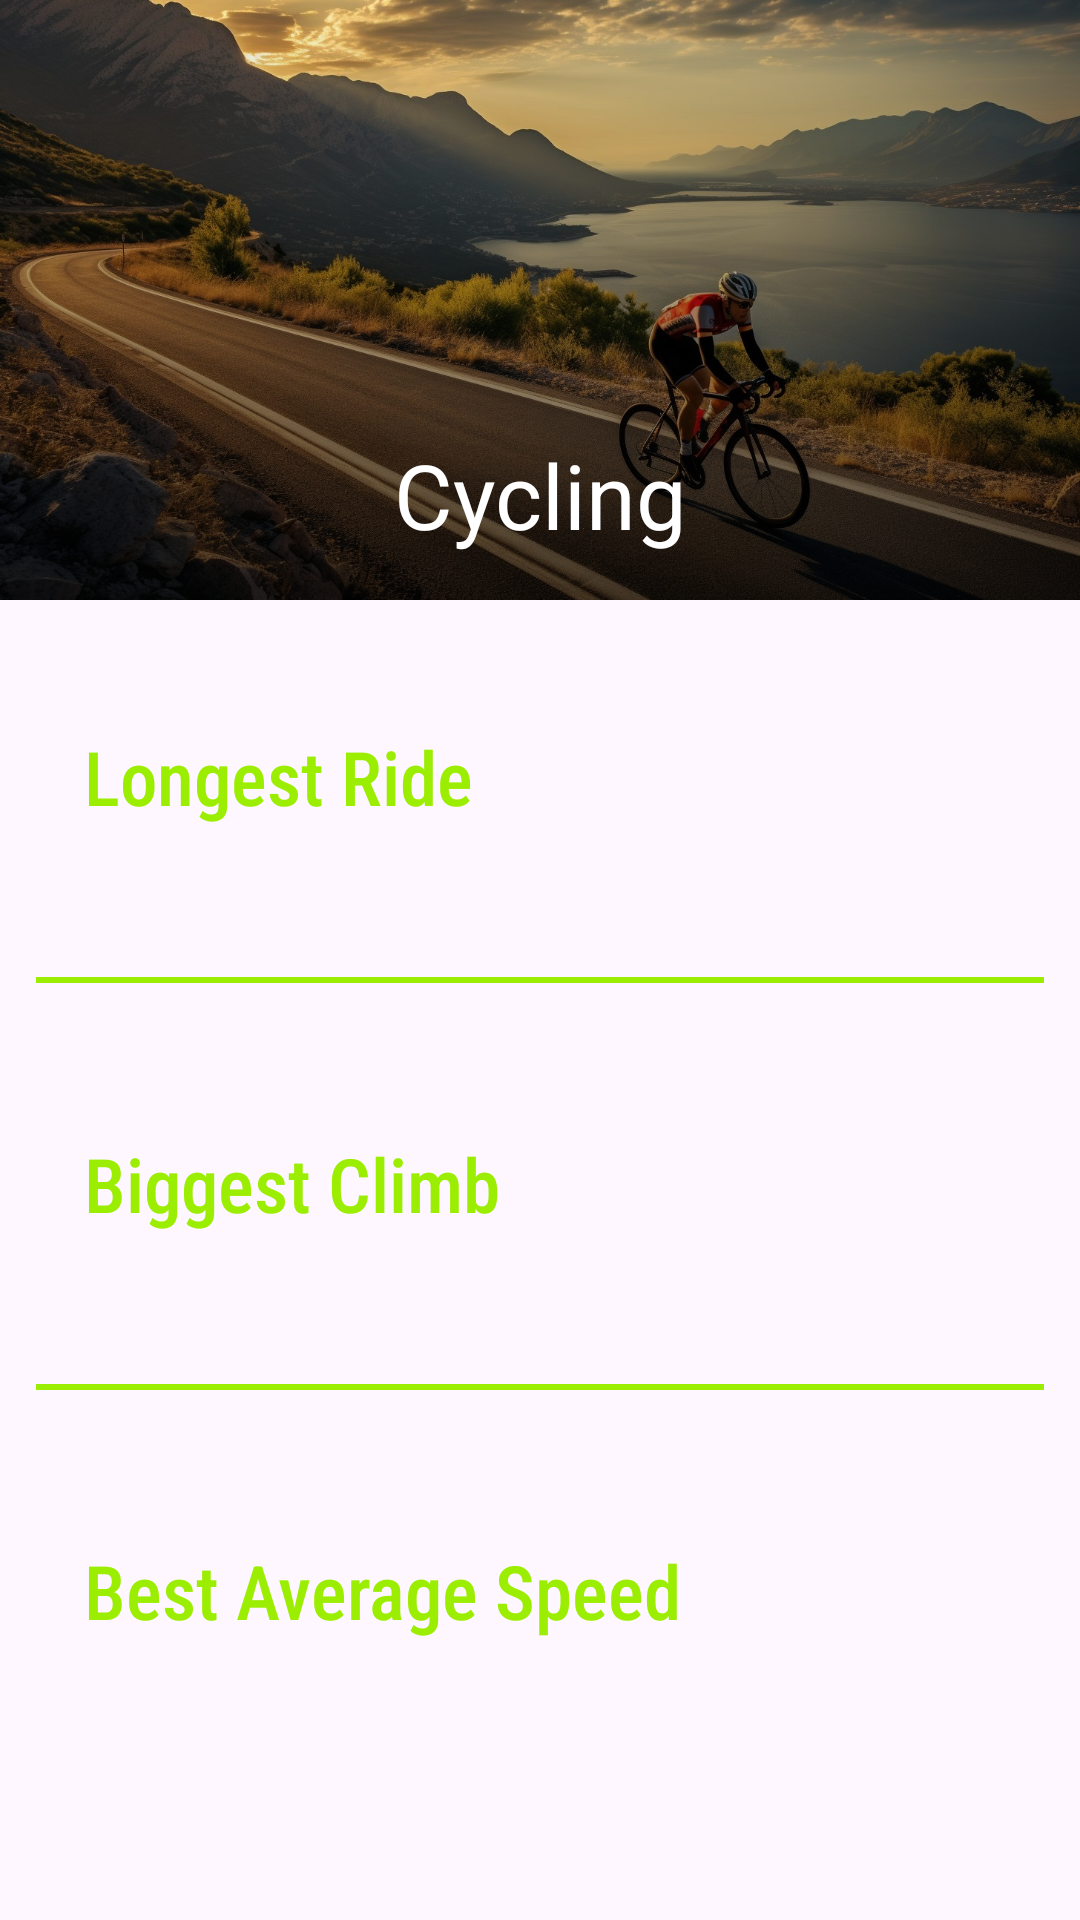

Here is an Android app screen rendered from its layout file. Give the layout XML and the strings, colors and styles it references.
<!-- AndroidManifest.xml: application theme Theme.RecordKeeper -->
<!-- res/layout/fragment_cycling_fragment.xml -->
<?xml version="1.0" encoding="utf-8"?>
<ScrollView xmlns:android="http://schemas.android.com/apk/res/android"
    xmlns:app="http://schemas.android.com/apk/res-auto"
    xmlns:tools="http://schemas.android.com/tools"
    android:layout_width="match_parent"
    android:layout_height="wrap_content">

    <androidx.constraintlayout.widget.ConstraintLayout
        android:layout_width="match_parent"
        android:layout_height="wrap_content">

        <FrameLayout
            android:id="@+id/frame_heading"
            android:layout_width="0dp"
            android:layout_height="200dp"
            app:layout_constraintEnd_toEndOf="parent"
            app:layout_constraintStart_toStartOf="parent"
            app:layout_constraintTop_toTopOf="parent">


            <ImageView
                android:layout_width="match_parent"
                android:layout_height="match_parent"
                android:contentDescription="@string/running_Image_description"
                android:scaleType="centerCrop"
                android:src="@drawable/cycling_scenic_route_stockcake"/>

            <View
                android:layout_width="match_parent"
                android:layout_height="match_parent"
                android:background="@drawable/gradient_overlay" />

            <TextView
                android:layout_width="match_parent"
                android:layout_height="wrap_content"
                android:layout_gravity="bottom"
                android:layout_marginBottom="15dp"
                android:gravity="center"
                android:text="@string/cycling_heading"
                android:textColor="@color/white"
                android:textSize="30sp" />


        </FrameLayout>

        <LinearLayout
            android:layout_width="0dp"
            android:layout_height="wrap_content"
            android:orientation="vertical"
            android:padding="12dp"
            app:layout_constraintEnd_toEndOf="parent"
            app:layout_constraintStart_toStartOf="parent"
            app:layout_constraintTop_toBottomOf="@id/frame_heading">

            <androidx.constraintlayout.widget.ConstraintLayout

                android:id="@+id/container_longest_ride"
                android:layout_width="match_parent"
                android:layout_height="wrap_content"
                android:padding="16dp">

                <TextView
                    android:id="@+id/text_view_longest_ride_heading"
                    android:layout_width="wrap_content"
                    android:layout_height="wrap_content"
                    android:fontFamily="sans-serif-condensed-medium"
                    android:text="@string/longest_ride_heading"
                    android:textColor="@color/primary_color"
                    android:textSize="25sp"
                    app:layout_constraintBottom_toBottomOf="parent"
                    app:layout_constraintStart_toStartOf="parent"
                    app:layout_constraintTop_toTopOf="parent" />

                <TextView
                    android:id="@+id/text_view_longest_ride_value"
                    android:layout_width="wrap_content"
                    android:layout_height="wrap_content"
                    android:fontFamily="sans-serif-light"
                    android:textSize="18sp"
                    app:layout_constraintEnd_toEndOf="@id/container_longest_ride"
                    app:layout_constraintTop_toTopOf="@id/container_longest_ride"
                    tools:text="22:04" />

                <TextView
                    android:id="@+id/text_view_longest_ride_date"
                    android:layout_width="wrap_content"
                    android:layout_height="wrap_content"
                    app:layout_constraintEnd_toEndOf="@id/container_longest_ride"
                    app:layout_constraintBottom_toBottomOf="@id/container_longest_ride"
                    tools:text="10/10/2026"
                    app:layout_constraintTop_toBottomOf="@id/text_view_longest_ride_value"
                    android:textSize="18sp"
                    android:layout_marginTop="13dp"
                    android:fontFamily="sans-serif-light"/>

            </androidx.constraintlayout.widget.ConstraintLayout>

            <View
                android:layout_width="match_parent"
                android:layout_height="2dp"
                android:background="@color/primary_color"
                android:layout_marginTop="20dp"/>



            <androidx.constraintlayout.widget.ConstraintLayout
                android:id="@+id/container_biggest_climb"
                android:layout_marginTop="20dp"
                android:layout_width="match_parent"
                android:layout_height="wrap_content"
                android:padding="16dp">

                <TextView
                    android:id="@+id/text_view_biggest_climb_heading"
                    android:layout_width="wrap_content"
                    android:layout_height="wrap_content"
                    android:fontFamily="sans-serif-condensed-medium"
                    android:text="@string/biggest_climb_heading"
                    android:textColor="@color/primary_color"
                    android:textSize="25sp"
                    app:layout_constraintBottom_toBottomOf="parent"
                    app:layout_constraintStart_toStartOf="parent"
                    app:layout_constraintTop_toTopOf="parent" />

                <TextView
                    android:id="@+id/text_view_biggest_climb_value"
                    android:layout_width="wrap_content"
                    android:layout_height="wrap_content"
                    android:fontFamily="sans-serif-light"
                    android:textSize="18sp"
                    app:layout_constraintEnd_toEndOf="@id/container_biggest_climb"
                    app:layout_constraintTop_toTopOf="@id/container_biggest_climb"
                    tools:text="22:04" />

                <TextView
                    android:id="@+id/text_view_biggest_climb_date"
                    android:layout_width="wrap_content"
                    android:layout_height="wrap_content"
                    app:layout_constraintEnd_toEndOf="@id/container_biggest_climb"
                    app:layout_constraintBottom_toBottomOf="@id/container_biggest_climb"
                    tools:text="10/10/2026"
                    app:layout_constraintTop_toBottomOf="@id/text_view_biggest_climb_value"
                    android:textSize="18sp"
                    android:layout_marginTop="13dp"
                    android:fontFamily="sans-serif-light"/>

            </androidx.constraintlayout.widget.ConstraintLayout>

            <View
                android:layout_width="match_parent"
                android:layout_height="2dp"
                android:background="@color/primary_color"
                android:layout_marginTop="20dp"/>


            <androidx.constraintlayout.widget.ConstraintLayout
                android:id="@+id/container_best_average_speed"
                android:layout_width="match_parent"
                android:layout_height="wrap_content"
                android:padding="16dp"
                android:layout_marginTop="20dp">

                <TextView
                    android:id="@+id/text_view_best_average_speed"
                    android:layout_width="wrap_content"
                    android:layout_height="wrap_content"
                    android:fontFamily="sans-serif-condensed-medium"
                    android:text="@string/best_average_speed_heading"
                    android:textColor="@color/primary_color"
                    android:textSize="25sp"
                    app:layout_constraintBottom_toBottomOf="parent"
                    app:layout_constraintStart_toStartOf="parent"
                    app:layout_constraintTop_toTopOf="parent" />

                <TextView
                    android:id="@+id/text_view_half_best_average_speed_value"
                    android:layout_width="wrap_content"
                    android:layout_height="wrap_content"
                    android:fontFamily="sans-serif-light"
                    android:textSize="18sp"
                    app:layout_constraintEnd_toEndOf="@id/container_best_average_speed"
                    app:layout_constraintTop_toTopOf="@id/container_best_average_speed"
                    tools:text="22:04" />

                <TextView
                    android:id="@+id/text_view_best_average_speed_date"
                    android:layout_width="wrap_content"
                    android:layout_height="wrap_content"
                    app:layout_constraintEnd_toEndOf="@id/container_best_average_speed"
                    app:layout_constraintBottom_toBottomOf="@id/container_best_average_speed"
                    tools:text="10/10/2026"
                    app:layout_constraintTop_toBottomOf="@id/text_view_half_best_average_speed_value"
                    android:textSize="18sp"
                    android:layout_marginTop="13dp"
                    android:fontFamily="sans-serif-light"/>

            </androidx.constraintlayout.widget.ConstraintLayout>


        </LinearLayout>


    </androidx.constraintlayout.widget.ConstraintLayout>


</ScrollView>
<!-- resources referenced by this layout -->
<resources>
  <color name="primary_color">#9bee02</color>
  <color name="white">#FFFFFFFF</color>
  <!-- drawable cycling_scenic_route_stockcake: jpg bitmap (drawable-xxxhdpi, 356183 bytes) -->
  <!-- drawable gradient_overlay (drawable) -->
  <?xml version="1.0" encoding="utf-8"?>
  <shape xmlns:android="http://schemas.android.com/apk/res/android">
  
      <gradient android:angle="270"
          android:startColor="#00FFFFFF"
          android:endColor="#AA000000"/>
  </shape>
  <string name="best_average_speed_heading">Best Average Speed</string>
  <string name="biggest_climb_heading">Biggest Climb</string>
  <string name="cycling_heading">Cycling</string>
  <string name="longest_ride_heading">Longest Ride</string>
  <string name="running_Image_description">Running Image</string>
  <style name="Theme.RecordKeeper" parent="Base.Theme.RecordKeeper" />
  <style name="Base.Theme.RecordKeeper" parent="Theme.Material3.DayNight.NoActionBar">
          
          \
          <item name="colorPrimary">@color/primary_color</item>
          <item name="colorSecondary">@color/secondary_color</item>
          <item name="colorOnPrimary">@color/black</item>
          <item name="isLightTheme">@color/values_and_date_color_in_light_mode</item>
          <item name="colorOnSecondary">@color/white</item>
      </style>
  <color name="secondary_color">#5502ee</color>
  <color name="black">#FF000000</color>
  <color name="values_and_date_color_in_light_mode">#434343</color>
</resources>
